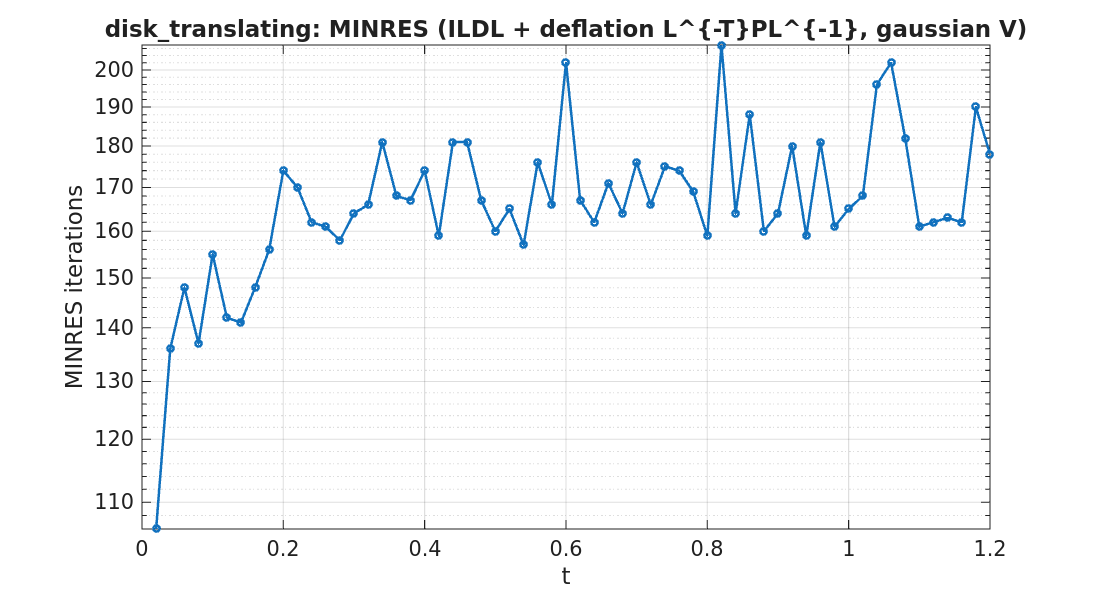

The table this chart was drawn from, first rows:
timestep, iterations
1, 106
2, 136
3, 148
4, 137
5, 155
6, 142
7, 141
8, 148
9, 156
10, 174
11, 170
12, 162
13, 161
14, 158
15, 164
16, 166
17, 181
18, 168
19, 167
20, 174
21, 159
22, 181
23, 181
24, 167
25, 160
26, 165
27, 157
28, 176
29, 166
30, 202
31, 167
32, 162
33, 171
34, 164
35, 176
36, 166
37, 175
38, 174
39, 169
40, 159
41, 207
42, 164
43, 188
44, 160
45, 164
46, 180
47, 159
48, 181
49, 161
50, 165
51, 168
52, 196
53, 202
54, 182
55, 161
56, 162
57, 163
58, 162
59, 190
60, 178
